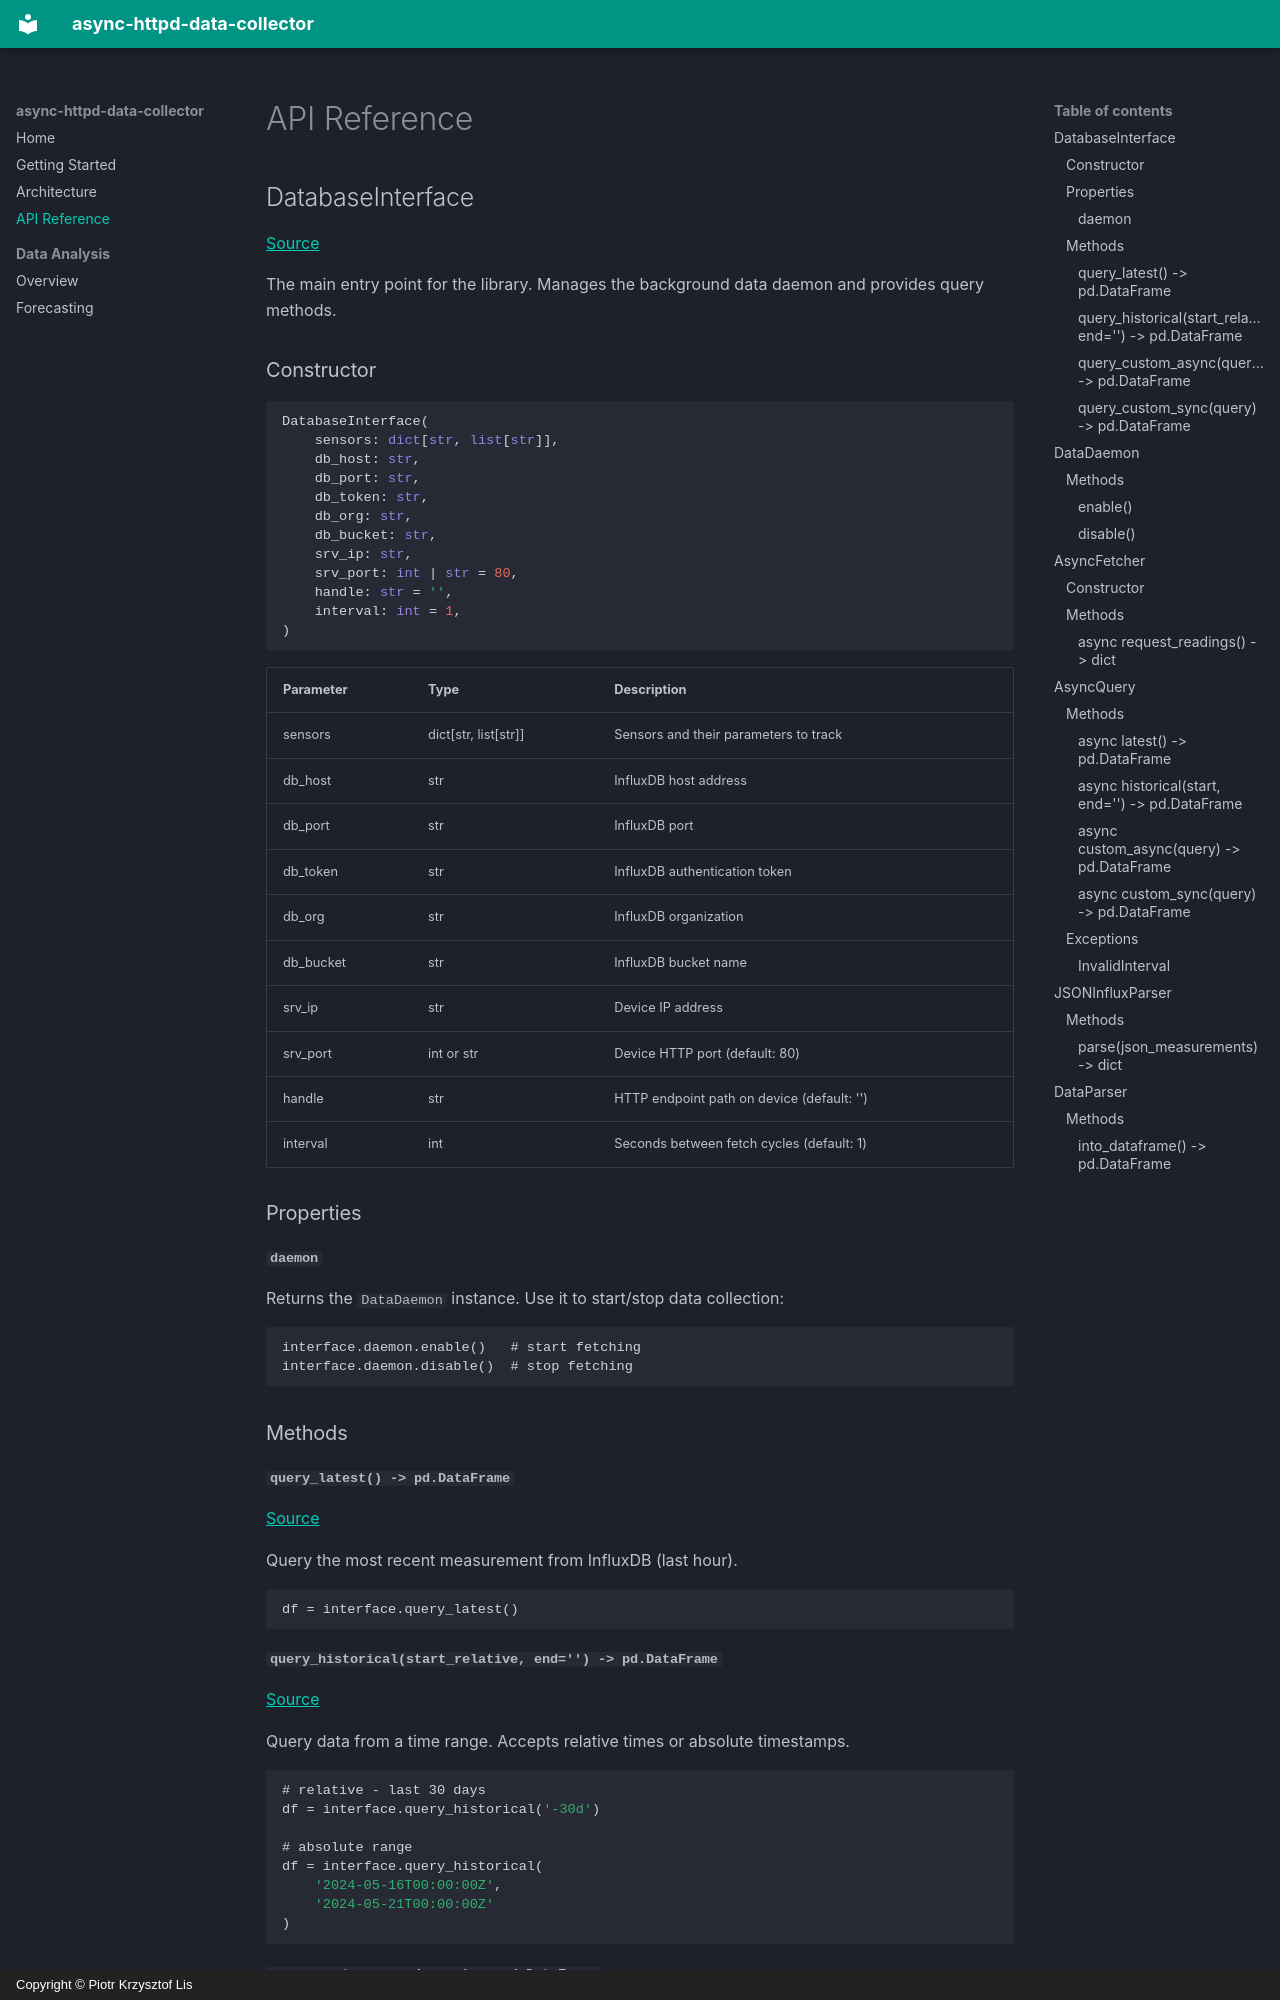

repository: straightchlorine/async-httpd-data-collector · page: api/index.html · generator: mkdocs · copyright: Copyright © Piotr Krzysztof Lis

---
title: API Reference for Classes
description: "Reference for DatabaseInterface, DataDaemon, AsyncFetcher, AsyncQuery, JSONInfluxParser and DataParser: constructor arguments, methods and return types."
---

# API Reference

## DatabaseInterface

[Source](https://github.com/straightchlorine/async-httpd-data-collector/blob/master/ahttpdc/read/database_interface.py#L17)

The main entry point for the library. Manages the background data daemon
and provides query methods.

### Constructor

```python
DatabaseInterface(
    sensors: dict[str, list[str]],
    db_host: str,
    db_port: str,
    db_token: str,
    db_org: str,
    db_bucket: str,
    srv_ip: str,
    srv_port: int | str = 80,
    handle: str = '',
    interval: int = 1,
)
```

| Parameter  | Type                   | Description                                    |
|------------|------------------------|------------------------------------------------|
| sensors    | dict[str, list[str]]   | Sensors and their parameters to track          |
| db_host    | str                    | InfluxDB host address                          |
| db_port    | str                    | InfluxDB port                                  |
| db_token   | str                    | InfluxDB authentication token                  |
| db_org     | str                    | InfluxDB organization                          |
| db_bucket  | str                    | InfluxDB bucket name                           |
| srv_ip     | str                    | Device IP address                              |
| srv_port   | int or str             | Device HTTP port (default: 80)                 |
| handle     | str                    | HTTP endpoint path on device (default: '')     |
| interval   | int                    | Seconds between fetch cycles (default: 1)      |

### Properties

#### `daemon`

Returns the `DataDaemon` instance. Use it to start/stop data collection:

```python
interface.daemon.enable()   # start fetching
interface.daemon.disable()  # stop fetching
```

### Methods

#### `query_latest() -> pd.DataFrame`

[Source](https://github.com/straightchlorine/async-httpd-data-collector/blob/master/ahttpdc/read/database_interface.py#L94)

Query the most recent measurement from InfluxDB (last hour).

```python
df = interface.query_latest()
```

#### `query_historical(start_relative, end='') -> pd.DataFrame`

[Source](https://github.com/straightchlorine/async-httpd-data-collector/blob/master/ahttpdc/read/database_interface.py#L104)

Query data from a time range. Accepts relative times or absolute timestamps.

```python
# relative - last 30 days
df = interface.query_historical('-30d')

# absolute range
df = interface.query_historical(
    '2024-05-16T00:00:00Z',
    '2024-05-21T00:00:00Z'
)
```
